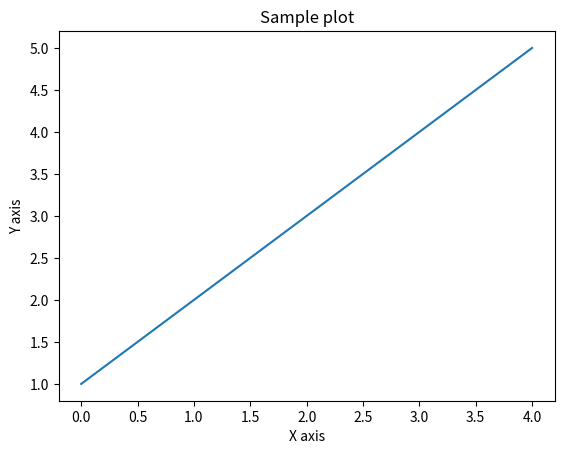

Write the Python code that produced this figure.
from matplotlib import pyplot as plt

list1 = [1, 2, 3, 4, 5]

plt.title('Sample plot')
plt.xlabel('X axis')
plt.ylabel('Y axis')
plt.plot(list1)
plt.show()
